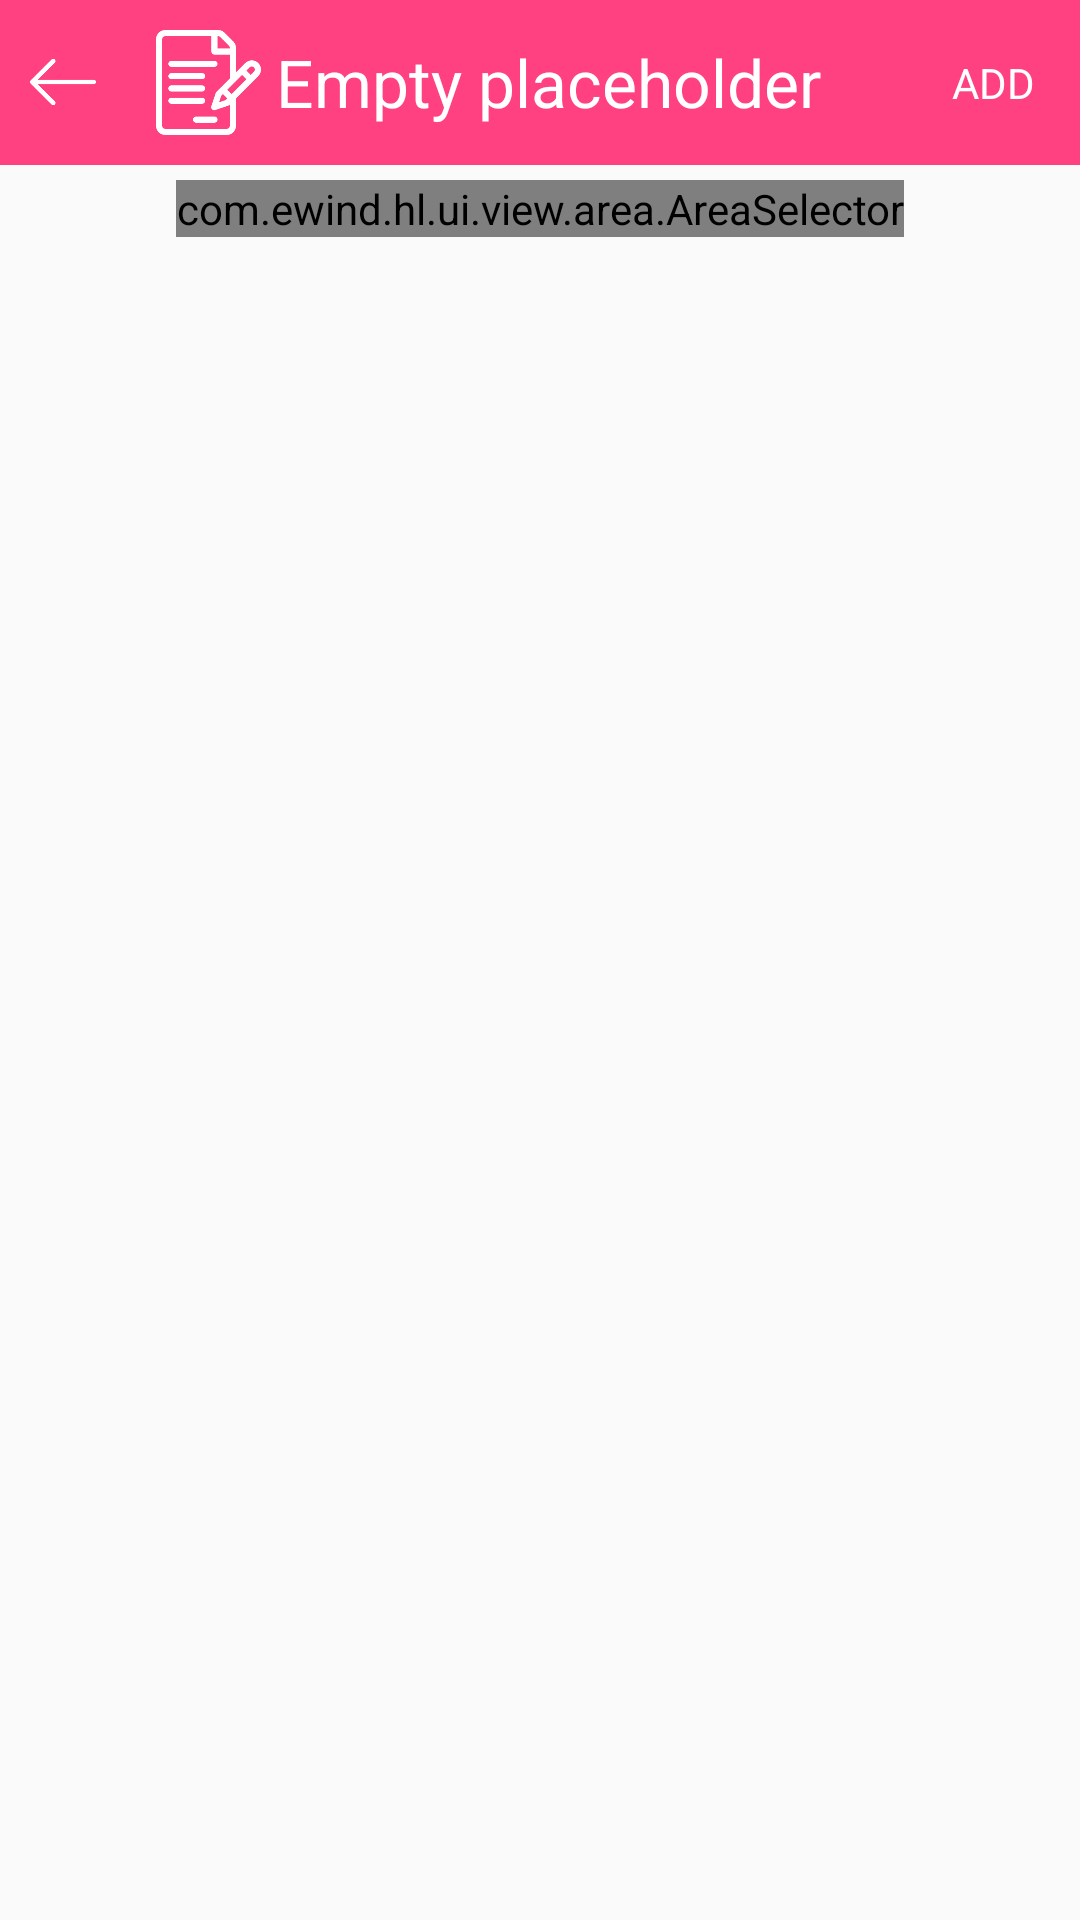

Layout XML and referenced resources for this Android screen:
<!-- AndroidManifest.xml: application theme AppTheme.NoActionBar -->
<!-- res/layout/activity_events_list.xml -->
<?xml version="1.0" encoding="utf-8"?>
<LinearLayout xmlns:android="http://schemas.android.com/apk/res/android"
    xmlns:tools="http://schemas.android.com/tools"
    android:layout_width="match_parent"
    android:layout_height="match_parent"
    android:orientation="vertical"
    tools:context=".ui.EventFormActivity">

    <LinearLayout
        android:id="@+id/eventHeader"
        android:layout_width="match_parent"
        android:layout_height="wrap_content"
        android:background="@color/colorAccent"
        android:gravity="center_vertical"
        android:orientation="horizontal"
        android:padding="5dp">

        <ImageView
            android:id="@+id/cancelButton"
            android:layout_width="32dp"
            android:layout_height="32dp"
            android:padding="5dp"
            android:layout_marginEnd="10dp"
            android:src="@drawable/ic_return"
            android:tint="@android:color/white" />

        <ImageView
            android:id="@+id/eventImage"
            android:layout_width="45sp"
            android:layout_height="45sp"
            android:padding="5dp"
            android:src="@drawable/ic_event"
            android:tint="@android:color/white" />

        <TextView
            android:id="@+id/eventText"
            style="@style/TextAppearance.AppCompat.Large"
            android:layout_width="wrap_content"
            android:layout_height="wrap_content"
            android:text="@string/empty"
            android:textColor="@android:color/white" />

        <View
            android:layout_width="0dp"
            android:layout_height="0dp"
            android:layout_weight="10" />

        <TextView
            android:id="@+id/addButton"
            android:layout_width="wrap_content"
            android:layout_height="wrap_content"
            android:onClick="onDelete"
            android:padding="10dp"
            android:text="ADD"
            android:textColor="@android:color/white" />

    </LinearLayout>

    <com.ewind.hl.ui.view.area.AreaSelector
        android:id="@+id/areaSelector"
        android:layout_width="wrap_content"
        android:layout_height="wrap_content"
        android:layout_gravity="center"
        android:layout_marginBottom="10dp"
        android:layout_marginTop="5dp" />

    <android.support.v7.widget.RecyclerView
        android:id="@+id/eventsList"
        android:layout_width="match_parent"
        android:layout_height="match_parent"
        tools:listitem="@layout/event_history_item"/>


</LinearLayout>
<!-- res/layout/event_history_item.xml (included above) -->
<?xml version="1.0" encoding="utf-8"?>
<LinearLayout xmlns:android="http://schemas.android.com/apk/res/android"
    xmlns:app="http://schemas.android.com/apk/res-auto"
    android:layout_width="match_parent"
    android:layout_height="wrap_content"
    android:layout_margin="2dp"
    android:background="@android:color/white"
    android:orientation="horizontal"
    android:theme="@style/AppTheme">

    <ImageView
        android:id="@+id/eventIcon"
        android:layout_width="32dp"
        android:layout_height="32dp"
        android:layout_margin="5dp"
        android:layout_gravity="center_vertical"
        app:srcCompat="@drawable/ic_severity_2" />

    <FrameLayout
        android:id="@+id/eventDetailContainer"
        android:layout_width="wrap_content"
        android:layout_height="wrap_content"
        android:layout_gravity="center_vertical"
        android:layout_margin="5dp" />
    <View
        android:layout_width="0dp"
        android:layout_height="0dp"
        android:layout_weight="1" />
    <TextView
        android:id="@+id/eventDateTextView"
        style="@style/TextAppearance.AppCompat.Small"
        android:layout_width="wrap_content"
        android:layout_height="wrap_content"
        android:text="@string/empty"
        android:layout_gravity="center_vertical|end"
        android:layout_margin="5dp" />
</LinearLayout>
<!-- resources referenced by this layout -->
<resources>
  <color name="colorAccent">#FF4081</color>
  <!-- drawable ic_event: png bitmap (drawable, 3899 bytes) -->
  <!-- drawable ic_return: png bitmap (drawable, 1493 bytes) -->
  <!-- drawable ic_severity_2 (drawable-xxxhdpi) -->
  <?xml version="1.0" encoding="utf-8"?>
  <shape xmlns:android="http://schemas.android.com/apk/res/android"
      android:shape="oval">
      <solid android:color="@color/severity2"/>
      <size
          android:width="250dp"
          android:height="250dp" />
  </shape>
  <string name="empty">Empty placeholder</string>
  <style name="AppTheme" parent="Theme.AppCompat.Light.DarkActionBar">
          
          <item name="colorPrimary">@color/colorPrimary</item>
          <item name="colorPrimaryDark">@color/colorPrimaryDark</item>
          <item name="colorAccent">@color/colorAccent</item>
          <item name="coordinatorLayoutStyle">@style/Widget.Design.CoordinatorLayout</item>
          <item name="android:textColor">@color/colorPrimary</item>
      </style>
  <style name="AppTheme.NoActionBar">
          <item name="windowActionBar">false</item>
          <item name="windowNoTitle">true</item>
      </style>
  <color name="severity2">#FD8C00</color>
  <color name="colorPrimary">#3F51B5</color>
  <color name="colorPrimaryDark">#303F9F</color>
</resources>
